Dataset: proc (GitHub, NandoG1/deep-learning-project). Classes: apple apple scab, apple black rot, apple cedar apple rust, apple healthy, blueberry healthy, cherry including sour powdery mildew, cherry including sour healthy, corn (maize) cercospora leaf spot gray leaf spot, corn common rust, corn northern leaf blight, corn healthy, grape black rot, grape esca black measles, grape leaf blight (isariopsis leaf spot), grape healthy, orange huanglongbing citrus greening, peach bacterial spot, peach healthy, bell pepper bacterial spot, bell pepper healthy, potato early blight, potato late blight, potato healthy, raspberry healthy, soybean healthy, squash powdery mildew, strawberry leaf scorch, strawberry healthy, tomato bacterial spot, tomato early blight, tomato late blight, tomato leaf mold, tomato septoria leaf spot, tomato spider mites two spotted spider mite, tomato target spot, tomato yellow leaf curl virus, tomato mosaic virus, tomato healthy.

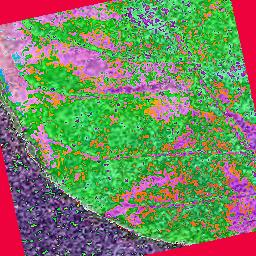
Label: cherry including sour healthy

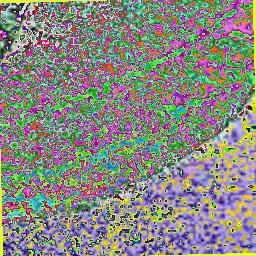
Label: potato late blight

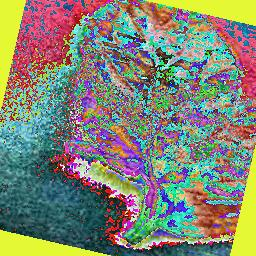
Label: tomato leaf mold

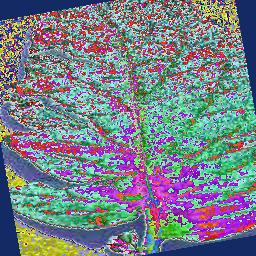
Label: tomato healthy

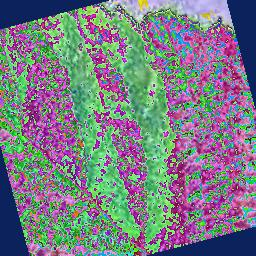
Label: raspberry healthy

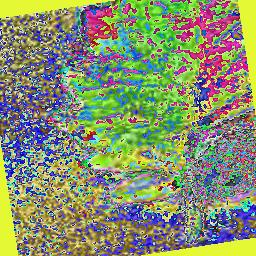
Label: tomato septoria leaf spot
